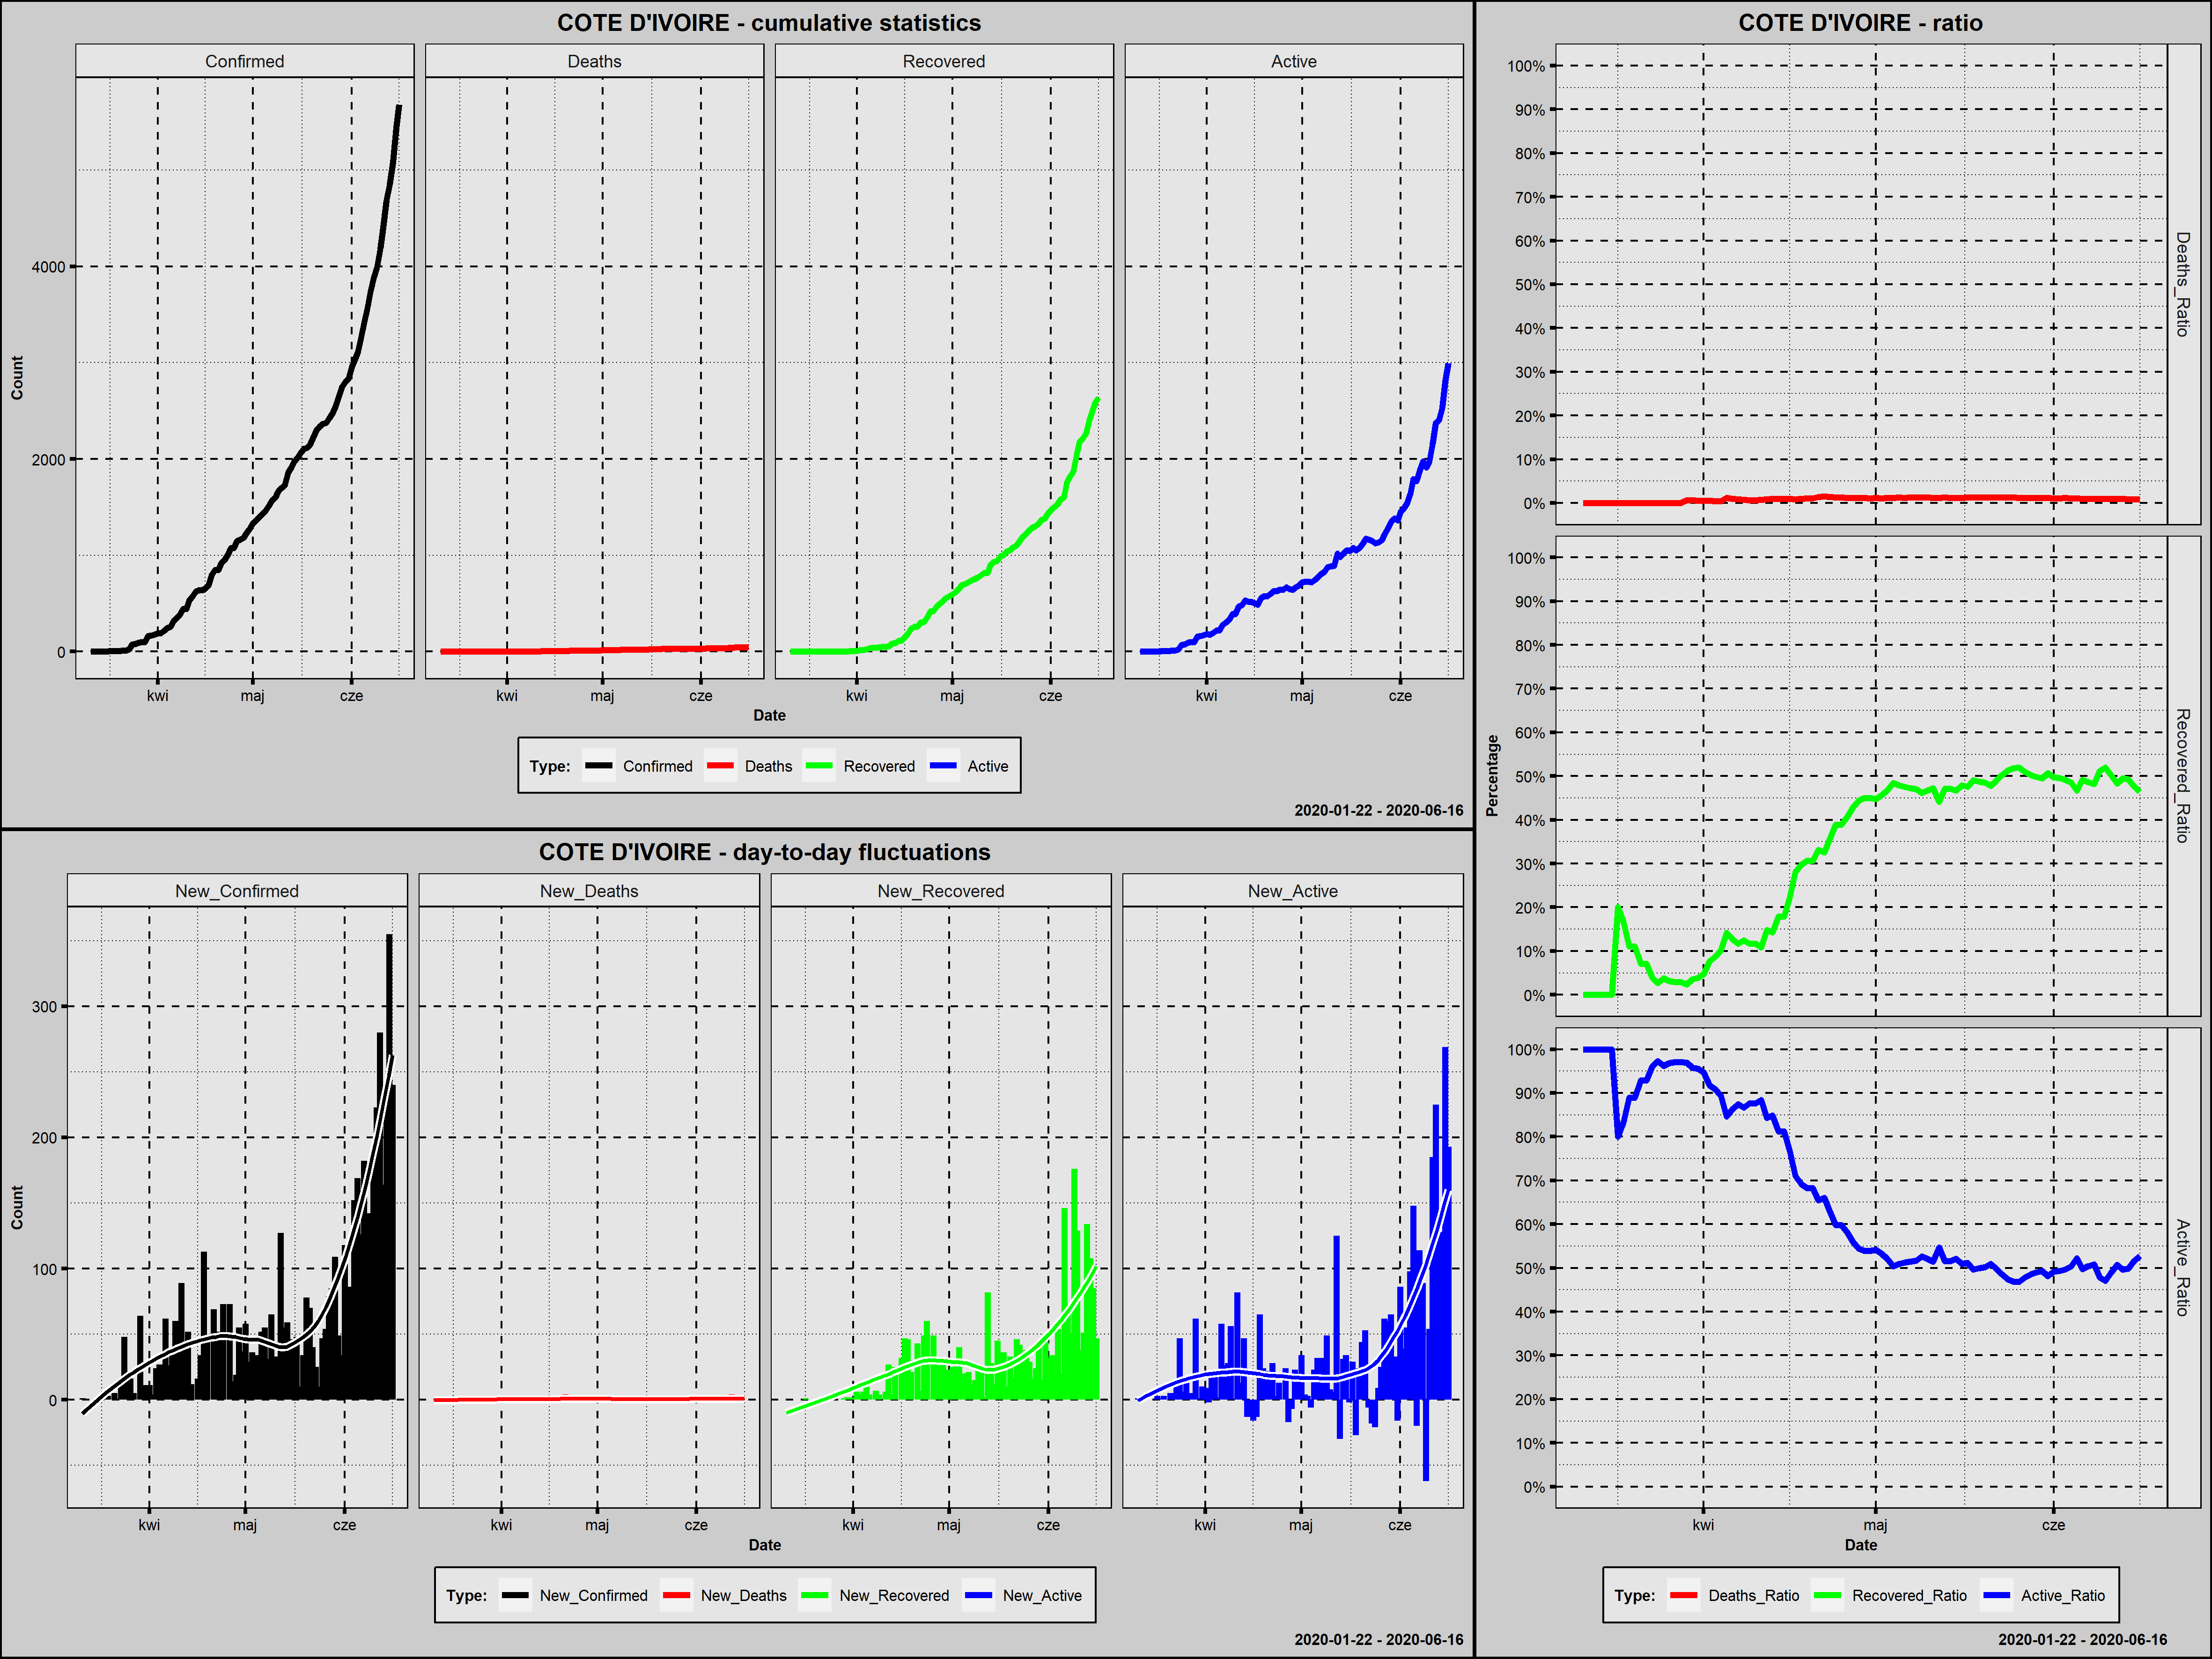

Data behind this chart, as committed beside it:
Country; Date; Confirmed; New_Confirmed; Deaths; New_Deaths; Recovered; New_Recovered; Active; New_Active; Year; Month; Day; Week_Day; Deaths_Ratio; Recovered_Ratio; Active_Ratio; Day_Since_1st_Confirmed; Day_Since_100st_Confirmed
Cote d'Ivoire; 2020-03-11; 1; 1; 0; 0; 0; 0; 1; 1; 2020; marzec; 11; środa; 0,0000; 0,0000; 1,0000; 1; 0
Cote d'Ivoire; 2020-03-12; 1; 0; 0; 0; 0; 0; 1; 0; 2020; marzec; 12; czwartek; 0,0000; 0,0000; 1,0000; 2; 0
Cote d'Ivoire; 2020-03-13; 1; 0; 0; 0; 0; 0; 1; 0; 2020; marzec; 13; piątek; 0,0000; 0,0000; 1,0000; 3; 0
Cote d'Ivoire; 2020-03-14; 1; 0; 0; 0; 0; 0; 1; 0; 2020; marzec; 14; sobota; 0,0000; 0,0000; 1,0000; 4; 0
Cote d'Ivoire; 2020-03-15; 1; 0; 0; 0; 0; 0; 1; 0; 2020; marzec; 15; niedziela; 0,0000; 0,0000; 1,0000; 5; 0
Cote d'Ivoire; 2020-03-16; 1; 0; 0; 0; 0; 0; 1; 0; 2020; marzec; 16; poniedziałek; 0,0000; 0,0000; 1,0000; 6; 0
Cote d'Ivoire; 2020-03-17; 5; 4; 0; 0; 1; 1; 4; 3; 2020; marzec; 17; wtorek; 0,0000; 0,2000; 0,8000; 7; 0
Cote d'Ivoire; 2020-03-18; 6; 1; 0; 0; 1; 0; 5; 1; 2020; marzec; 18; środa; 0,0000; 0,1667; 0,8333; 8; 0
Cote d'Ivoire; 2020-03-19; 9; 3; 0; 0; 1; 0; 8; 3; 2020; marzec; 19; czwartek; 0,0000; 0,1111; 0,8889; 9; 0
Cote d'Ivoire; 2020-03-20; 9; 0; 0; 0; 1; 0; 8; 0; 2020; marzec; 20; piątek; 0,0000; 0,1111; 0,8889; 10; 0
Cote d'Ivoire; 2020-03-21; 14; 5; 0; 0; 1; 0; 13; 5; 2020; marzec; 21; sobota; 0,0000; 0,0714; 0,9286; 11; 0
Cote d'Ivoire; 2020-03-22; 14; 0; 0; 0; 1; 0; 13; 0; 2020; marzec; 22; niedziela; 0,0000; 0,0714; 0,9286; 12; 0
Cote d'Ivoire; 2020-03-23; 25; 11; 0; 0; 1; 0; 24; 11; 2020; marzec; 23; poniedziałek; 0,0000; 0,0400; 0,9600; 13; 0
Cote d'Ivoire; 2020-03-24; 73; 48; 0; 0; 2; 1; 71; 47; 2020; marzec; 24; wtorek; 0,0000; 0,0274; 0,9726; 14; 0
Cote d'Ivoire; 2020-03-25; 80; 7; 0; 0; 3; 1; 77; 6; 2020; marzec; 25; środa; 0,0000; 0,0375; 0,9625; 15; 0
Cote d'Ivoire; 2020-03-26; 96; 16; 0; 0; 3; 0; 93; 16; 2020; marzec; 26; czwartek; 0,0000; 0,0312; 0,9688; 16; 0
Cote d'Ivoire; 2020-03-27; 101; 5; 0; 0; 3; 0; 98; 5; 2020; marzec; 27; piątek; 0,0000; 0,0297; 0,9703; 17; 1
Cote d'Ivoire; 2020-03-28; 101; 0; 0; 0; 3; 0; 98; 0; 2020; marzec; 28; sobota; 0,0000; 0,0297; 0,9703; 18; 2
Cote d'Ivoire; 2020-03-29; 165; 64; 1; 1; 4; 1; 160; 62; 2020; marzec; 29; niedziela; 0,0061; 0,0242; 0,9697; 19; 3
Cote d'Ivoire; 2020-03-30; 168; 3; 1; 0; 6; 2; 161; 1; 2020; marzec; 30; poniedziałek; 0,0060; 0,0357; 0,9583; 20; 4
Cote d'Ivoire; 2020-03-31; 179; 11; 1; 0; 7; 1; 171; 10; 2020; marzec; 31; wtorek; 0,0056; 0,0391; 0,9553; 21; 5
Cote d'Ivoire; 2020-04-01; 190; 11; 1; 0; 9; 2; 180; 9; 2020; kwiecień; 1; środa; 0,0053; 0,0474; 0,9474; 22; 6
Cote d'Ivoire; 2020-04-02; 194; 4; 1; 0; 15; 6; 178; -2; 2020; kwiecień; 2; czwartek; 0,0052; 0,0773; 0,9175; 23; 7
Cote d'Ivoire; 2020-04-03; 218; 24; 1; 0; 19; 4; 198; 20; 2020; kwiecień; 3; piątek; 0,0046; 0,0872; 0,9083; 24; 8
Cote d'Ivoire; 2020-04-04; 245; 27; 1; 0; 25; 6; 219; 21; 2020; kwiecień; 4; sobota; 0,0041; 0,1020; 0,8939; 25; 9
Cote d'Ivoire; 2020-04-05; 261; 16; 3; 2; 37; 12; 221; 2; 2020; kwiecień; 5; niedziela; 0,0115; 0,1418; 0,8467; 26; 10
Cote d'Ivoire; 2020-04-06; 323; 62; 3; 0; 41; 4; 279; 58; 2020; kwiecień; 6; poniedziałek; 0,0093; 0,1269; 0,8638; 27; 11
Cote d'Ivoire; 2020-04-07; 349; 26; 3; 0; 41; 0; 305; 26; 2020; kwiecień; 7; wtorek; 0,0086; 0,1175; 0,8739; 28; 12
Cote d'Ivoire; 2020-04-08; 384; 35; 3; 0; 48; 7; 333; 28; 2020; kwiecień; 8; środa; 0,0078; 0,1250; 0,8672; 29; 13
Cote d'Ivoire; 2020-04-09; 444; 60; 3; 0; 52; 4; 389; 56; 2020; kwiecień; 9; czwartek; 0,0068; 0,1171; 0,8761; 30; 14
Cote d'Ivoire; 2020-04-10; 444; 0; 3; 0; 52; 0; 389; 0; 2020; kwiecień; 10; piątek; 0,0068; 0,1171; 0,8761; 31; 15
Cote d'Ivoire; 2020-04-11; 533; 89; 4; 1; 58; 6; 471; 82; 2020; kwiecień; 11; sobota; 0,0075; 0,1088; 0,8837; 32; 16
Cote d'Ivoire; 2020-04-12; 574; 41; 5; 1; 85; 27; 484; 13; 2020; kwiecień; 12; niedziela; 0,0087; 0,1481; 0,8432; 33; 17
Cote d'Ivoire; 2020-04-13; 626; 52; 6; 1; 89; 4; 531; 47; 2020; kwiecień; 13; poniedziałek; 0,0096; 0,1422; 0,8482; 34; 18
Cote d'Ivoire; 2020-04-14; 638; 12; 6; 0; 114; 25; 518; -13; 2020; kwiecień; 14; wtorek; 0,0094; 0,1787; 0,8119; 35; 19
Cote d'Ivoire; 2020-04-15; 638; 0; 6; 0; 114; 0; 518; 0; 2020; kwiecień; 15; środa; 0,0094; 0,1787; 0,8119; 36; 20
Cote d'Ivoire; 2020-04-16; 654; 16; 6; 0; 146; 32; 502; -16; 2020; kwiecień; 16; czwartek; 0,0092; 0,2232; 0,7676; 37; 21
Cote d'Ivoire; 2020-04-17; 688; 34; 6; 0; 193; 47; 489; -13; 2020; kwiecień; 17; piątek; 0,0087; 0,2805; 0,7108; 38; 22
Cote d'Ivoire; 2020-04-18; 801; 113; 8; 2; 239; 46; 554; 65; 2020; kwiecień; 18; sobota; 0,0100; 0,2984; 0,6916; 39; 23
Cote d'Ivoire; 2020-04-19; 847; 46; 9; 1; 260; 21; 578; 24; 2020; kwiecień; 19; niedziela; 0,0106; 0,3070; 0,6824; 40; 24
Cote d'Ivoire; 2020-04-20; 847; 0; 9; 0; 260; 0; 578; 0; 2020; kwiecień; 20; poniedziałek; 0,0106; 0,3070; 0,6824; 41; 25
Cote d'Ivoire; 2020-04-21; 916; 69; 13; 4; 303; 43; 600; 22; 2020; kwiecień; 21; wtorek; 0,0142; 0,3308; 0,6550; 42; 26
Cote d'Ivoire; 2020-04-22; 952; 36; 14; 1; 310; 7; 628; 28; 2020; kwiecień; 22; środa; 0,0147; 0,3256; 0,6597; 43; 27
Cote d'Ivoire; 2020-04-23; 1004; 52; 14; 0; 359; 49; 631; 3; 2020; kwiecień; 23; czwartek; 0,0139; 0,3576; 0,6285; 44; 28
Cote d'Ivoire; 2020-04-24; 1077; 73; 14; 0; 419; 60; 644; 13; 2020; kwiecień; 24; piątek; 0,0130; 0,3890; 0,5980; 45; 29
Cote d'Ivoire; 2020-04-25; 1077; 0; 14; 0; 419; 0; 644; 0; 2020; kwiecień; 25; sobota; 0,0130; 0,3890; 0,5980; 46; 30
Cote d'Ivoire; 2020-04-26; 1150; 73; 14; 0; 468; 49; 668; 24; 2020; kwiecień; 26; niedziela; 0,0122; 0,4070; 0,5809; 47; 31
Cote d'Ivoire; 2020-04-27; 1164; 14; 14; 0; 499; 31; 651; -17; 2020; kwiecień; 27; poniedziałek; 0,0120; 0,4287; 0,5593; 48; 32
Cote d'Ivoire; 2020-04-28; 1183; 19; 14; 0; 525; 26; 644; -7; 2020; kwiecień; 28; wtorek; 0,0118; 0,4438; 0,5444; 49; 33
Cote d'Ivoire; 2020-04-29; 1238; 55; 14; 0; 557; 32; 667; 23; 2020; kwiecień; 29; środa; 0,0113; 0,4499; 0,5388; 50; 34
Cote d'Ivoire; 2020-04-30; 1275; 37; 14; 0; 574; 17; 687; 20; 2020; kwiecień; 30; czwartek; 0,0110; 0,4502; 0,5388; 51; 35
Cote d'Ivoire; 2020-05-01; 1333; 58; 15; 1; 597; 23; 721; 34; 2020; maj; 1; piątek; 0,0113; 0,4479; 0,5409; 52; 36
Cote d'Ivoire; 2020-05-02; 1362; 29; 15; 0; 622; 25; 725; 4; 2020; maj; 2; sobota; 0,0110; 0,4567; 0,5323; 53; 37
Cote d'Ivoire; 2020-05-03; 1398; 36; 17; 2; 653; 31; 728; 3; 2020; maj; 3; niedziela; 0,0122; 0,4671; 0,5207; 54; 38
Cote d'Ivoire; 2020-05-04; 1432; 34; 17; 0; 693; 40; 722; -6; 2020; maj; 4; poniedziałek; 0,0119; 0,4839; 0,5042; 55; 39
Cote d'Ivoire; 2020-05-05; 1464; 32; 18; 1; 701; 8; 745; 23; 2020; maj; 5; wtorek; 0,0123; 0,4788; 0,5089; 56; 40
Cote d'Ivoire; 2020-05-06; 1516; 52; 18; 0; 721; 20; 777; 32; 2020; maj; 6; środa; 0,0119; 0,4756; 0,5125; 57; 41
Cote d'Ivoire; 2020-05-07; 1571; 55; 20; 2; 742; 21; 809; 32; 2020; maj; 7; czwartek; 0,0127; 0,4723; 0,5150; 58; 42
Cote d'Ivoire; 2020-05-08; 1602; 31; 20; 0; 754; 12; 828; 19; 2020; maj; 8; piątek; 0,0125; 0,4707; 0,5169; 59; 43
Cote d'Ivoire; 2020-05-09; 1667; 65; 21; 1; 769; 15; 877; 49; 2020; maj; 9; sobota; 0,0126; 0,4613; 0,5261; 60; 44
... 38 more rows
